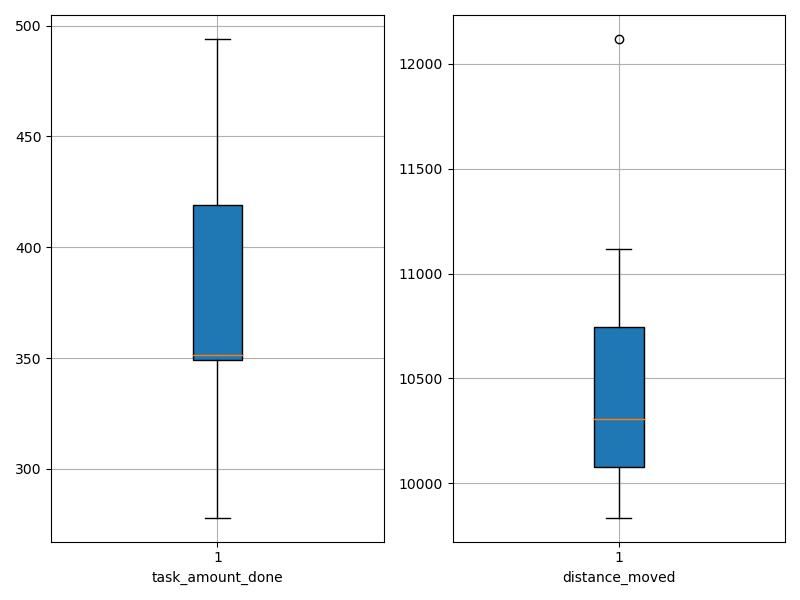

Source data for this figure (header and first rows):
agent_id, task_amount_done, distance_moved
0, 278.0, 10014
1, 421.0, 12119
2, 417.0, 10400
3, 350.0, 10860
4, 353.0, 10277
5, 350.0, 9836
6, 494.0, 11119
7, 349.0, 9868
8, 278.0, 10290
9, 420.0, 10328
